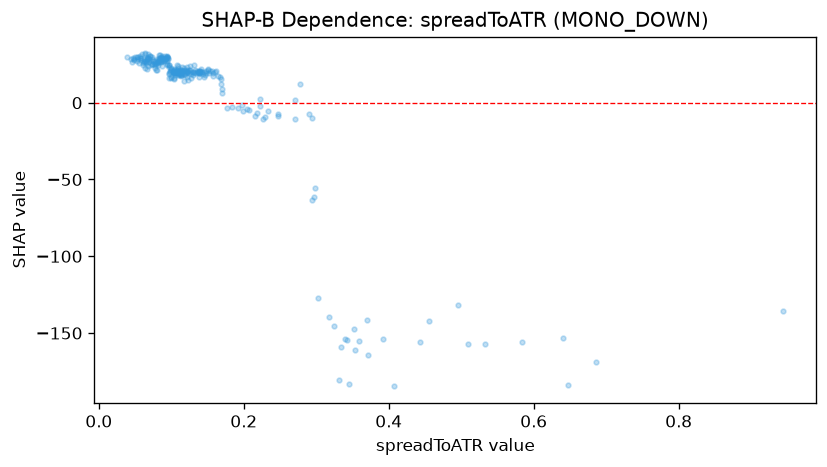

Values plotted in this chart, from the file beside it:
feature_value, shap_value
0.0848, 29.24
0.082, 26.8
0.1138, 21.32
0.1172, 21.11
0.1097, 22.4
0.0692, 28.2
0.15, 21.92
0.1256, 24.2
0.1149, 20.84
0.1325, 21.38
0.1837, -3.078
0.1217, 19.92
0.1078, 19.2
0.0995, 22.43
0.0829, 27.6
0.0855, 29.6
0.0531, 29.51
0.0479, 27.74
0.0539, 28.7
0.0842, 30.77
0.0873, 27.12
0.1084, 24.38
0.0573, 29.4
0.0681, 29.22
0.0819, 24.34
0.0675, 31.62
0.07, 30.59
0.1087, 21.21
0.1037, 22.18
0.0583, 27.83
0.1517, 19.47
0.0661, 29.45
0.1397, 20.85
0.0735, 29.86
0.0709, 27.65
0.0465, 29.42
0.058, 29.21
0.0999, 21.87
0.0662, 28.58
0.0592, 31.88
0.0568, 30.11
0.0483, 28.67
0.0391, 29.59
0.0541, 29.58
0.131, 24.39
0.0867, 23.84
0.0444, 28.34
0.0453, 26.44
0.151, 21.37
0.1703, 8.709
0.1301, 20.2
0.0735, 28.69
0.1622, 20.89
0.0748, 27.07
0.05, 30.06
0.0871, 29.4
0.0713, 30.7
0.0644, 31.61
0.1139, 20.25
0.1043, 21.34
... 205 more rows
